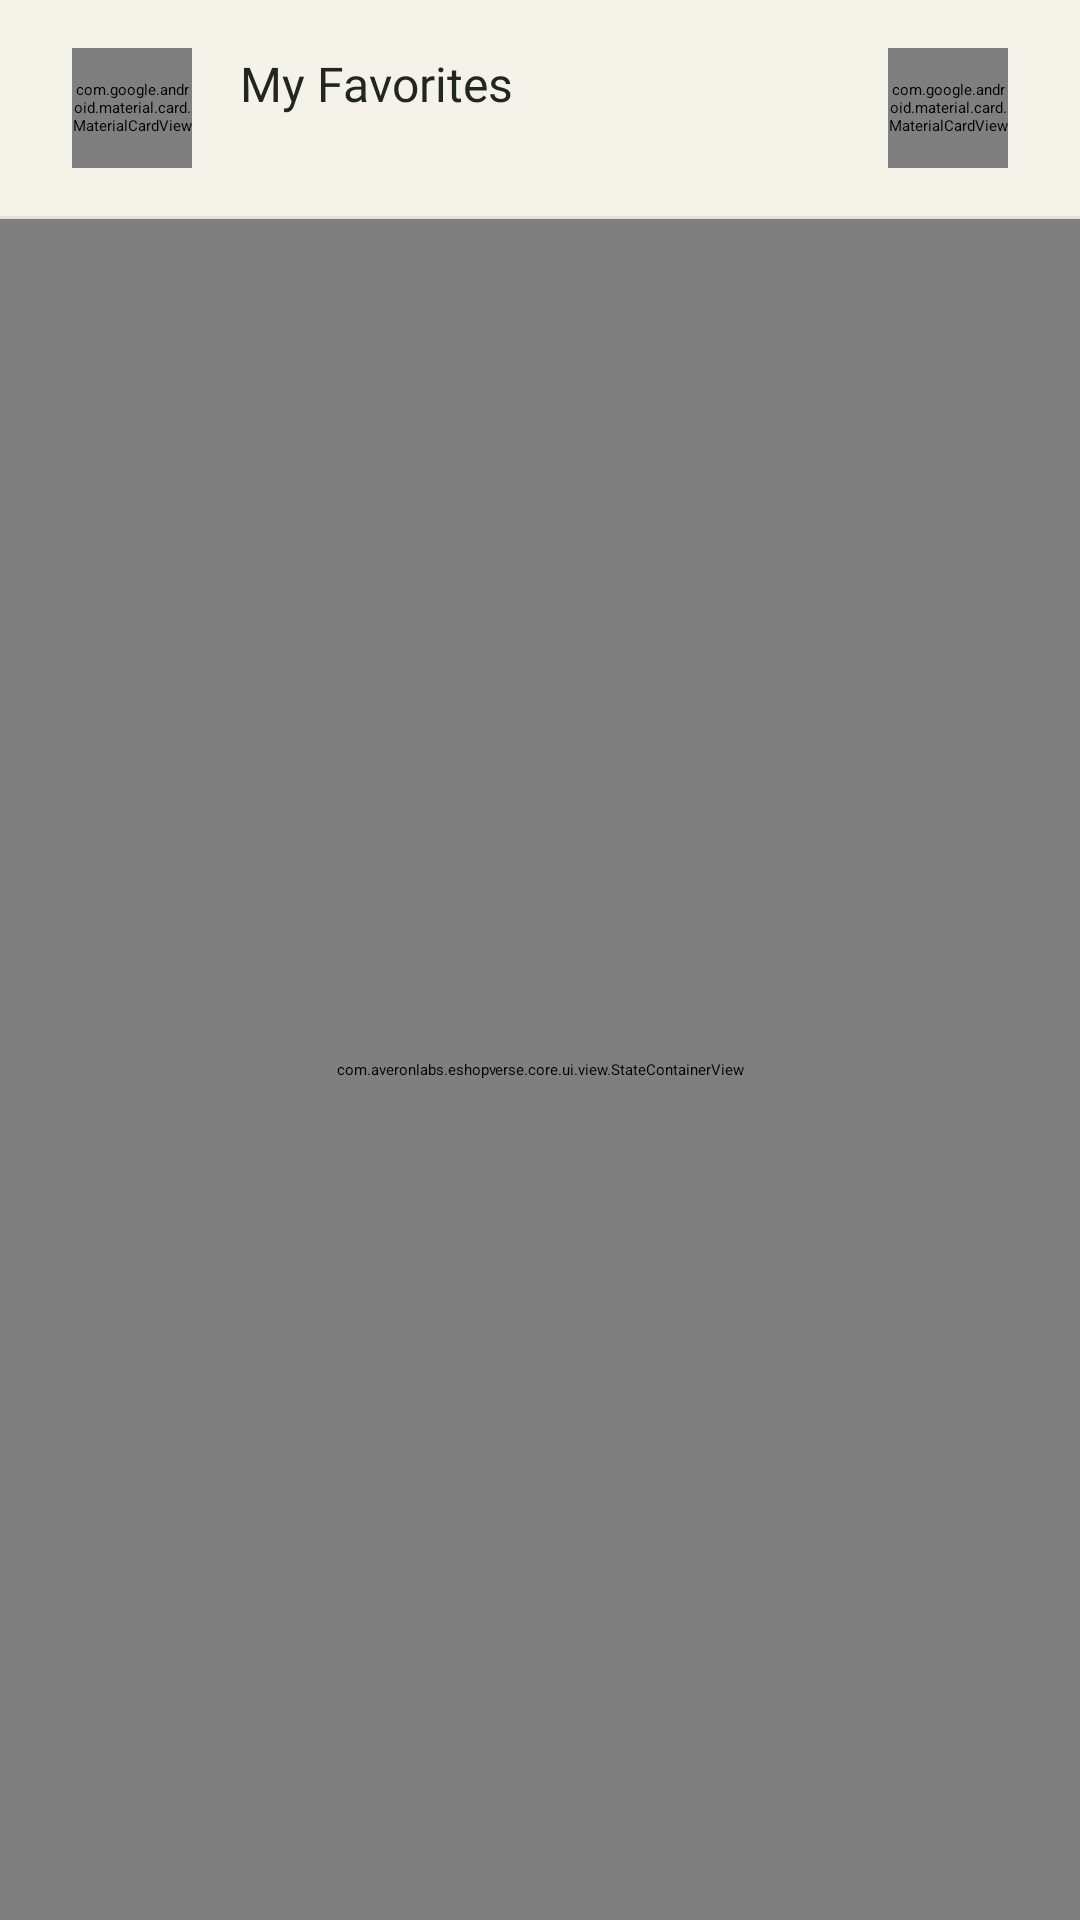

Write the Android layout XML for this screen, with the resource values it uses.
<!-- AndroidManifest.xml: application theme Theme.EShopVerse -->
<!-- res/layout/fragment_favorites.xml -->
<?xml version="1.0" encoding="utf-8"?>
<LinearLayout xmlns:android="http://schemas.android.com/apk/res/android"
    xmlns:app="http://schemas.android.com/apk/res-auto"
    xmlns:tools="http://schemas.android.com/tools"
    android:layout_width="match_parent"
    android:layout_height="match_parent"
    android:background="@color/canvas_background"
    android:orientation="vertical">

    
    <LinearLayout
        android:id="@+id/app_bar_favorites"
        android:layout_width="match_parent"
        android:layout_height="wrap_content"
        android:gravity="center_vertical"
        android:orientation="horizontal"
        android:paddingHorizontal="@dimen/spacing_lg"
        android:paddingTop="@dimen/spacing_md"
        android:paddingBottom="@dimen/spacing_md">

        <com.google.android.material.card.MaterialCardView
            android:id="@+id/btn_back"
            android:layout_width="40dp"
            android:layout_height="40dp"
            android:clickable="true"
            android:focusable="true"
            android:contentDescription="@string/catalog_cd_back"
            app:cardCornerRadius="20dp"
            app:cardElevation="0dp"
            app:cardBackgroundColor="@color/surface_card_frosted"
            app:strokeColor="@color/border_hairline"
            app:strokeWidth="@dimen/stroke_hairline">

            <ImageView
                android:layout_width="20dp"
                android:layout_height="20dp"
                android:layout_gravity="center"
                android:src="@drawable/ic_arrow_back"
                app:tint="@color/text_primary_ink"
                android:contentDescription="@null" />

        </com.google.android.material.card.MaterialCardView>

        <LinearLayout
            android:layout_width="0dp"
            android:layout_height="wrap_content"
            android:layout_weight="1"
            android:layout_marginStart="@dimen/spacing_md"
            android:orientation="vertical">

            <TextView
                android:id="@+id/tv_favorites_title"
                android:layout_width="wrap_content"
                android:layout_height="wrap_content"
                android:text="@string/favorites_title"
                android:textAppearance="@style/TextAppearance.EShopVerse.ComponentTitle"
                android:textColor="@color/text_primary_ink" />

            <TextView
                android:id="@+id/tv_favorites_count"
                android:layout_width="wrap_content"
                android:layout_height="wrap_content"
                android:textAppearance="@style/TextAppearance.EShopVerse.Supporting"
                android:textColor="@color/color_muted_olive"
                tools:text="3 items saved" />
        </LinearLayout>

        
        <com.google.android.material.card.MaterialCardView
            android:id="@+id/btn_toggle_layout"
            android:layout_width="40dp"
            android:layout_height="40dp"
            android:clickable="true"
            android:focusable="true"
            android:contentDescription="@string/favorites_switch_to_list"
            app:cardCornerRadius="20dp"
            app:cardElevation="0dp"
            app:cardBackgroundColor="@color/surface_card_frosted"
            app:strokeColor="@color/border_hairline"
            app:strokeWidth="@dimen/stroke_hairline">

            <ImageView
                android:id="@+id/iv_toggle_layout_icon"
                android:layout_width="20dp"
                android:layout_height="20dp"
                android:layout_gravity="center"
                android:src="@drawable/ic_view_list"
                app:tint="@color/text_primary_ink"
                android:contentDescription="@null" />

        </com.google.android.material.card.MaterialCardView>

    </LinearLayout>

    <View
        android:layout_width="match_parent"
        android:layout_height="1dp"
        android:background="@color/border_hairline" />

    
    <com.averonlabs.eshopverse.core.ui.view.StateContainerView
        android:id="@+id/state_container"
        android:layout_width="match_parent"
        android:layout_height="match_parent">

        <FrameLayout
            android:id="@+id/content_frame"
            android:layout_width="match_parent"
            android:layout_height="match_parent">

            
            <androidx.recyclerview.widget.RecyclerView
                android:id="@+id/rv_favorites_list"
                android:layout_width="match_parent"
                android:layout_height="match_parent"
                android:clipToPadding="false"
                android:paddingHorizontal="6dp"
                android:paddingTop="8dp"
                android:paddingBottom="80dp"
                tools:listitem="@layout/item_product_card" />

            
            <LinearLayout
                android:id="@+id/layout_empty_state"
                android:layout_width="match_parent"
                android:layout_height="match_parent"
                android:gravity="center"
                android:orientation="vertical"
                android:padding="@dimen/spacing_xxl"
                android:visibility="gone"
                tools:visibility="visible">

                <ImageView
                    android:layout_width="72dp"
                    android:layout_height="72dp"
                    android:src="@drawable/ic_heart_outline"
                    app:tint="@color/color_muted_olive"
                    android:contentDescription="@null" />

                <TextView
                    android:layout_width="wrap_content"
                    android:layout_height="wrap_content"
                    android:layout_marginTop="@dimen/spacing_lg"
                    android:text="@string/favorites_empty_title"
                    android:textAppearance="@style/TextAppearance.EShopVerse.ComponentTitle"
                    android:textColor="@color/text_primary_ink" />

                <TextView
                    android:layout_width="wrap_content"
                    android:layout_height="wrap_content"
                    android:layout_marginTop="@dimen/spacing_xs"
                    android:gravity="center"
                    android:text="@string/favorites_empty_description"
                    android:textAppearance="@style/TextAppearance.EShopVerse.Body"
                    android:textColor="@color/text_secondary" />

                <com.google.android.material.button.MaterialButton
                    android:id="@+id/btn_empty_explore"
                    style="@style/Widget.EShopVerse.Button.Filled"
                    android:layout_width="wrap_content"
                    android:layout_height="wrap_content"
                    android:layout_marginTop="@dimen/spacing_xl"
                    android:text="@string/catalog_action_explore" />

            </LinearLayout>

        </FrameLayout>

    </com.averonlabs.eshopverse.core.ui.view.StateContainerView>

</LinearLayout>
<!-- res/layout/item_product_card.xml (included above) -->
<?xml version="1.0" encoding="utf-8"?>
<com.google.android.material.card.MaterialCardView xmlns:android="http://schemas.android.com/apk/res/android"
    xmlns:app="http://schemas.android.com/apk/res-auto"
    xmlns:tools="http://schemas.android.com/tools"
    android:id="@+id/card_product"
    style="@style/Widget.EShopVerse.Card.Product"
    android:layout_width="match_parent"
    android:layout_height="wrap_content"
    android:layout_margin="6dp"
    android:clickable="true"
    android:focusable="true"
    android:foreground="?attr/selectableItemBackground"
    app:cardCornerRadius="@dimen/corner_card_pinterest"
    app:cardElevation="0dp"
    app:cardBackgroundColor="@color/surface_white"
    app:strokeColor="@color/border_hairline"
    app:strokeWidth="@dimen/stroke_hairline">

    <androidx.constraintlayout.widget.ConstraintLayout
        android:layout_width="match_parent"
        android:layout_height="wrap_content">

        <FrameLayout
            android:id="@+id/container_image"
            android:layout_width="0dp"
            android:layout_height="0dp"
            android:background="@color/color_soft_sage"
            app:layout_constraintDimensionRatio="1:1"
            app:layout_constraintEnd_toEndOf="parent"
            app:layout_constraintStart_toStartOf="parent"
            app:layout_constraintTop_toTopOf="parent">

            <ImageView
                android:id="@+id/iv_product_image"
                android:layout_width="match_parent"
                android:layout_height="match_parent"
                android:contentDescription="@null"
                android:scaleType="centerCrop"
                android:src="@drawable/ic_image_placeholder" />

            <com.averonlabs.eshopverse.core.ui.view.StatusBadgeView
                android:id="@+id/badge_out_of_stock"
                android:layout_width="wrap_content"
                android:layout_height="wrap_content"
                android:layout_gravity="top|start"
                android:layout_margin="@dimen/spacing_xs"
                android:visibility="gone"
                tools:visibility="visible" />

            <com.google.android.material.card.MaterialCardView
                android:id="@+id/btn_card_favorite"
                android:layout_width="36dp"
                android:layout_height="36dp"
                android:layout_gravity="top|end"
                android:layout_margin="8dp"
                android:clickable="true"
                android:focusable="true"
                android:contentDescription="@string/favorites_title"
                app:cardCornerRadius="18dp"
                app:cardElevation="2dp"
                app:strokeWidth="0dp"
                app:cardBackgroundColor="@color/surface_card_frosted">

                <ImageView
                    android:id="@+id/iv_card_favorite"
                    android:layout_width="20dp"
                    android:layout_height="20dp"
                    android:layout_gravity="center"
                    android:src="@drawable/ic_heart_outline"
                    android:contentDescription="@null" />

            </com.google.android.material.card.MaterialCardView>
        </FrameLayout>

        <LinearLayout
            android:id="@+id/container_text"
            android:layout_width="0dp"
            android:layout_height="wrap_content"
            android:orientation="vertical"
            android:paddingHorizontal="10dp"
            android:paddingTop="10dp"
            android:paddingBottom="12dp"
            app:layout_constraintBottom_toBottomOf="parent"
            app:layout_constraintEnd_toEndOf="parent"
            app:layout_constraintStart_toStartOf="parent"
            app:layout_constraintTop_toBottomOf="@id/container_image">

            <com.google.android.material.textview.MaterialTextView
                android:id="@+id/tv_product_name"
                android:layout_width="match_parent"
                android:layout_height="wrap_content"
                android:ellipsize="end"
                android:letterSpacing="-0.01"
                android:lineSpacingExtra="2dp"
                android:maxLines="2"
                android:minLines="2"
                android:textAppearance="?attr/textAppearanceBodyMedium"
                android:textColor="@color/color_ink"
                android:textStyle="bold"
                tools:text="Classic White Oxford Shirt" />

            <com.averonlabs.eshopverse.core.ui.view.PriceTextView
                android:id="@+id/tv_product_price"
                android:layout_width="wrap_content"
                android:layout_height="wrap_content"
                android:layout_marginTop="4dp"
                android:letterSpacing="0.01"
                android:textAppearance="?attr/textAppearanceTitleSmall"
                android:textColor="@color/color_botanical_green"
                android:textStyle="bold"
                tools:text="$45.99" />

        </LinearLayout>

    </androidx.constraintlayout.widget.ConstraintLayout>

</com.google.android.material.card.MaterialCardView>
<!-- resources referenced by this layout -->
<resources>
  <color name="border_hairline">#E4E0D7</color>
  <color name="canvas_background">#F5F2EA</color>
  <color name="color_botanical_green">#385740</color>
  <color name="color_ink">#212621</color>
  <color name="color_muted_olive">#6E7268</color>
  <color name="color_soft_sage">#E6EBE4</color>
  <color name="surface_card_frosted">#E6FFFFFF</color>
  <color name="surface_white">#FFFFFF</color>
  <color name="text_primary_ink">#212621</color>
  <color name="text_secondary">#6E7268</color>
  <dimen name="corner_card_pinterest">16dp</dimen>
  <dimen name="spacing_lg">24dp</dimen>
  <dimen name="spacing_md">16dp</dimen>
  <dimen name="spacing_xl">32dp</dimen>
  <dimen name="spacing_xs">4dp</dimen>
  <dimen name="spacing_xxl">40dp</dimen>
  <dimen name="stroke_hairline">1dp</dimen>
  <!-- drawable ic_arrow_back (drawable) -->
  <vector xmlns:android="http://schemas.android.com/apk/res/android"
      android:width="24dp"
      android:height="24dp"
      android:viewportWidth="24"
      android:viewportHeight="24">
      <path
          android:fillColor="@color/text_primary_ink"
          android:pathData="M20,11H7.83l5.59-5.59L12,4l-8,8 8,8 1.41-1.41L7.83,13H20v-2z" />
  </vector>
  <!-- drawable ic_view_list (drawable) -->
  <vector xmlns:android="http://schemas.android.com/apk/res/android"
      android:width="24dp"
      android:height="24dp"
      android:viewportWidth="24"
      android:viewportHeight="24">
      <path
          android:fillColor="@color/text_primary_ink"
          android:pathData="M4,14h4v-4H4v4zm0,5h4v-4H4v4zM4,9h4V5H4v4zm5,5h12v-4H9v4zm0,5h12v-4H9v4zM9,5v4h12V5H9z" />
  </vector>
  <string name="catalog_action_explore">Explore all products</string>
  <string name="catalog_cd_back">Navigate back</string>
  <string name="favorites_empty_description">Tap the heart on any product to save your favorites here.</string>
  <string name="favorites_empty_title">No favorites yet</string>
  <string name="favorites_switch_to_list">Switch to list view</string>
  <string name="favorites_title">My Favorites</string>
  <style name="TextAppearance.EShopVerse.Body" parent="TextAppearance.Material3.BodyMedium">
          <item name="android:fontFamily">@font/lato_regular</item>
          <item name="android:textSize">14sp</item>
          <item name="android:textColor">?attr/colorOnSurface</item>
      </style>
  <style name="TextAppearance.EShopVerse.ComponentTitle" parent="TextAppearance.Material3.TitleSmall">
          <item name="android:fontFamily">@font/lato_semibold</item>
          <item name="android:textSize">16sp</item>
          <item name="android:textColor">?attr/colorOnSurface</item>
      </style>
  <style name="TextAppearance.EShopVerse.Supporting" parent="TextAppearance.Material3.BodySmall">
          <item name="android:fontFamily">@font/lato_regular</item>
          <item name="android:textSize">12sp</item>
          <item name="android:textColor">?attr/colorOnSurfaceVariant</item>
      </style>
  <style name="Widget.EShopVerse.Button.Filled" parent="Widget.Material3.Button">
          <item name="backgroundTint">?attr/colorPrimary</item>
          <item name="android:textColor">?attr/colorOnPrimary</item>
          <item name="android:minHeight">52dp</item>
          <item name="cornerRadius">@dimen/corner_pill</item>
      </style>
  <style name="Theme.EShopVerse" parent="Base.Theme.EShopVerse">
          <item name="android:windowLightStatusBar">false</item>
      </style>
  <dimen name="corner_pill">999dp</dimen>
  <style name="ShapeAppearance.EShopVerse.Card" parent="">
          <item name="cornerFamily">rounded</item>
          <item name="cornerSize">@dimen/corner_card_pinterest</item>
      </style>
  <dimen name="elevation_level_1">1dp</dimen>
</resources>
